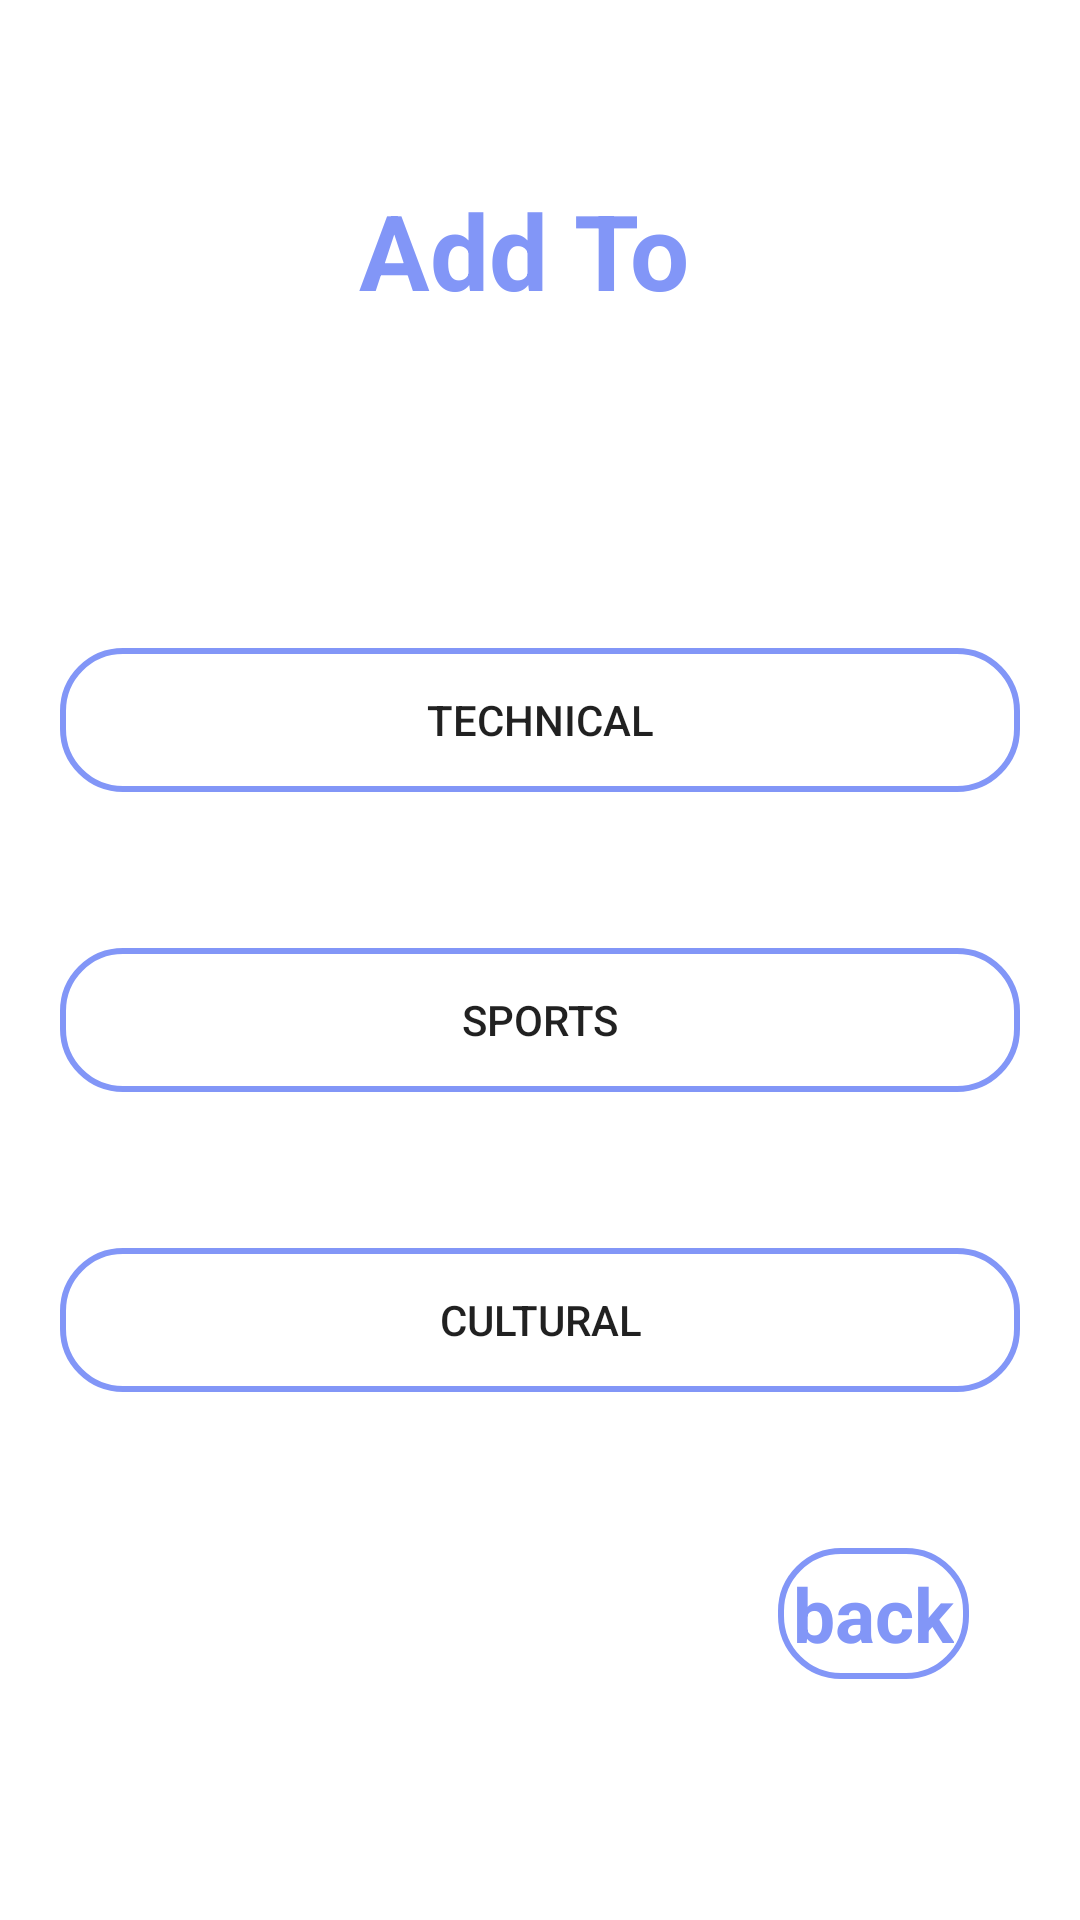

Here is an Android app screen rendered from its layout file. Give the layout XML and the strings, colors and styles it references.
<!-- AndroidManifest.xml: application theme Theme.RevaTrail2 -->
<!-- res/layout/activity_selection.xml -->
<?xml version="1.0" encoding="utf-8"?>
<androidx.constraintlayout.widget.ConstraintLayout
    xmlns:android="http://schemas.android.com/apk/res/android"
    xmlns:tools="http://schemas.android.com/tools"
    android:layout_width="match_parent"
    android:layout_height="match_parent"
    android:background="@drawable/top_background"
    xmlns:app="http://schemas.android.com/apk/res-auto"
    android:layout_margin="20dp"
    android:padding="20dp"
    android:id="@+id/dialogaddnew">

    <RelativeLayout
        android:id="@+id/Dialogaddnew"
        android:layout_width="match_parent"
        android:layout_height="600dp"
        android:orientation="vertical"
        app:layout_constraintBottom_toBottomOf="parent"
        app:layout_constraintTop_toTopOf="parent"
        tools:layout_editor_absoluteX="20dp">

        <TextView
            android:layout_width="wrap_content"
            android:layout_height="wrap_content"
            android:layout_alignParentEnd="true"
            android:layout_gravity="center"
            android:layout_marginTop="40dp"
            android:layout_marginEnd="110dp"
            android:text="Add To"
            android:textColor="@color/lavender"
            android:textSize="35dp"
            android:textStyle="bold" />

        <Button
            android:id="@+id/redirecttoTechnical"
            android:layout_width="match_parent"
            android:layout_height="wrap_content"
            android:layout_alignParentTop="true"
            android:layout_alignParentEnd="true"
            android:layout_marginTop="196dp"
            android:background="@drawable/lavender_background1"
            android:text="Technical"/>

        <Button
            android:id="@+id/redirecttoSport"
            android:layout_width="match_parent"
            android:layout_height="wrap_content"
            android:layout_alignParentTop="true"
            android:layout_alignParentEnd="true"
            android:layout_marginTop="296dp"
            android:background="@drawable/lavender_background1"
            android:text="sports"/>

        <Button
            android:id="@+id/redirecttoCultural"
            android:layout_width="match_parent"
            android:layout_height="wrap_content"
            android:layout_alignParentTop="true"
            android:layout_alignParentEnd="true"
            android:layout_marginTop="396dp"
            android:background="@drawable/lavender_background1"
            android:text="cultural"/>


        <TextView
            android:id="@+id/backtomainpage"
            android:layout_width="wrap_content"
            android:layout_height="wrap_content"
            android:layout_alignParentEnd="true"
            android:layout_marginTop="496dp"
            android:layout_marginEnd="17dp"
            android:background="@drawable/lavender_background1"
            android:padding="5dp"
            android:text="back"
            android:textSize="25dp"
            android:textStyle="bold"
            android:textColor="@color/lavender"/>


    </RelativeLayout>
</androidx.constraintlayout.widget.ConstraintLayout>
<!-- resources referenced by this layout -->
<resources>
  <color name="lavender">#8296F7</color>
  <!-- drawable lavender_background1 (drawable) -->
  <?xml version="1.0" encoding="utf-8"?>
  <shape xmlns:android="http://schemas.android.com/apk/res/android"
      android:shape="rectangle">
  
      <stroke
          android:width="2dp"
          android:color="@color/lavender"/>
  
      <corners
          android:radius="20dp"/>
  </shape>
  <style name="Theme.RevaTrail2" parent="Theme.MaterialComponents.DayNight.NoActionBar">
          
          <item name="colorPrimary">@color/purple_500</item>
          <item name="colorPrimaryVariant">@color/purple_700</item>
          <item name="colorOnPrimary">@color/white</item>
          
          <item name="colorSecondary">@color/teal_200</item>
          <item name="colorSecondaryVariant">@color/teal_700</item>
          <item name="colorOnSecondary">@color/black</item>
          
          <item name="android:statusBarColor">?attr/colorPrimaryVariant</item>
          
      </style>
  <color name="purple_500">#FF6200EE</color>
  <color name="purple_700">#FF3700B3</color>
  <color name="white">#FFFFFFFF</color>
  <color name="teal_200">#FF03DAC5</color>
  <color name="teal_700">#FF018786</color>
  <color name="black">#FF000000</color>
</resources>
